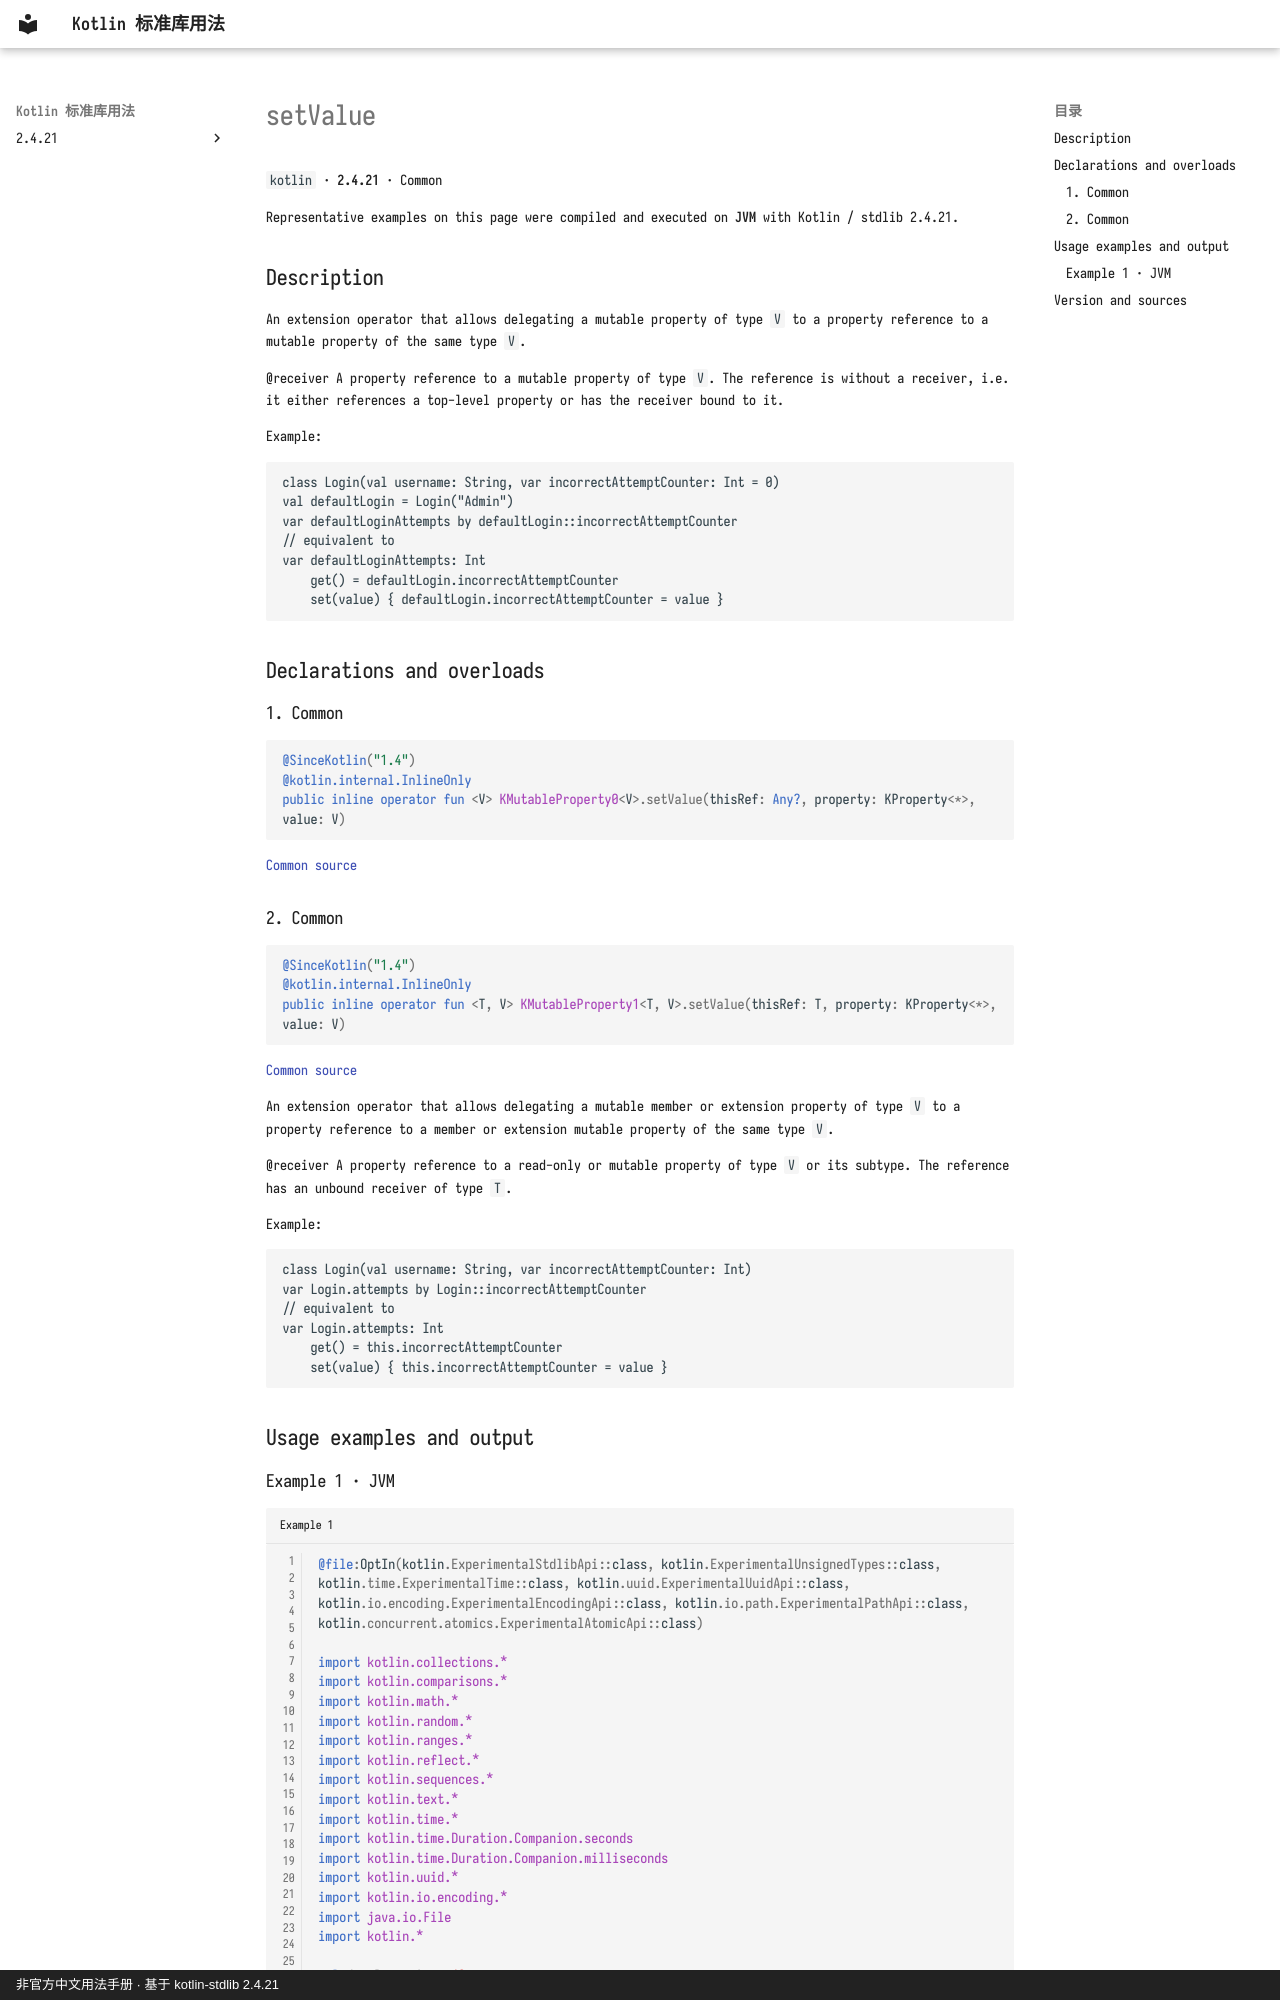

repository: oooooooko/kotlin-stdlib-docs · page: en/api/kotlin/setvalue--4d9bc18c/index.html · generator: mkdocs · copyright: 非官方中文用法手册 · 基于 kotlin-stdlib 2.4.21

# setValue

`kotlin` · **2.4.21** · Common

Representative examples on this page were compiled and executed on **JVM** with Kotlin / stdlib 2.4.21.

## Description

An extension operator that allows delegating a mutable property of type `V`
to a property reference to a mutable property of the same type `V`.

@receiver A property reference to a mutable property of type `V`.
The reference is without a receiver, i.e. it either references a top-level property or
has the receiver bound to it.

Example:

```
class Login(val username: String, var incorrectAttemptCounter: Int = 0)
val defaultLogin = Login("Admin")
var defaultLoginAttempts by defaultLogin::incorrectAttemptCounter
// equivalent to
var defaultLoginAttempts: Int
    get() = defaultLogin.incorrectAttemptCounter
    set(value) { defaultLogin.incorrectAttemptCounter = value }
```

## Declarations and overloads

### 1. Common

```kotlin
@SinceKotlin("1.4")
@kotlin.internal.InlineOnly
public inline operator fun <V> KMutableProperty0<V>.setValue(thisRef: Any?, property: KProperty<*>, value: V)
```

[Common source](https://github.com/JetBrains/kotlin/blob/v2.4.21/libraries/stdlib/src/kotlin/properties/PropertyReferenceDelegates.kt#L35)

### 2. Common

```kotlin
@SinceKotlin("1.4")
@kotlin.internal.InlineOnly
public inline operator fun <T, V> KMutableProperty1<T, V>.setValue(thisRef: T, property: KProperty<*>, value: V)
```

[Common source](https://github.com/JetBrains/kotlin/blob/v2.4.21/libraries/stdlib/src/kotlin/properties/PropertyReferenceDelegates.kt#L84)

An extension operator that allows delegating a mutable member or extension property of type `V`
to a property reference to a member or extension mutable property of the same type `V`.

@receiver A property reference to a read-only or mutable property of type `V` or its subtype.
The reference has an unbound receiver of type `T`.

Example:

```
class Login(val username: String, var incorrectAttemptCounter: Int)
var Login.attempts by Login::incorrectAttemptCounter
// equivalent to
var Login.attempts: Int
    get() = this.incorrectAttemptCounter
    set(value) { this.incorrectAttemptCounter = value }
```

## Usage examples and output
